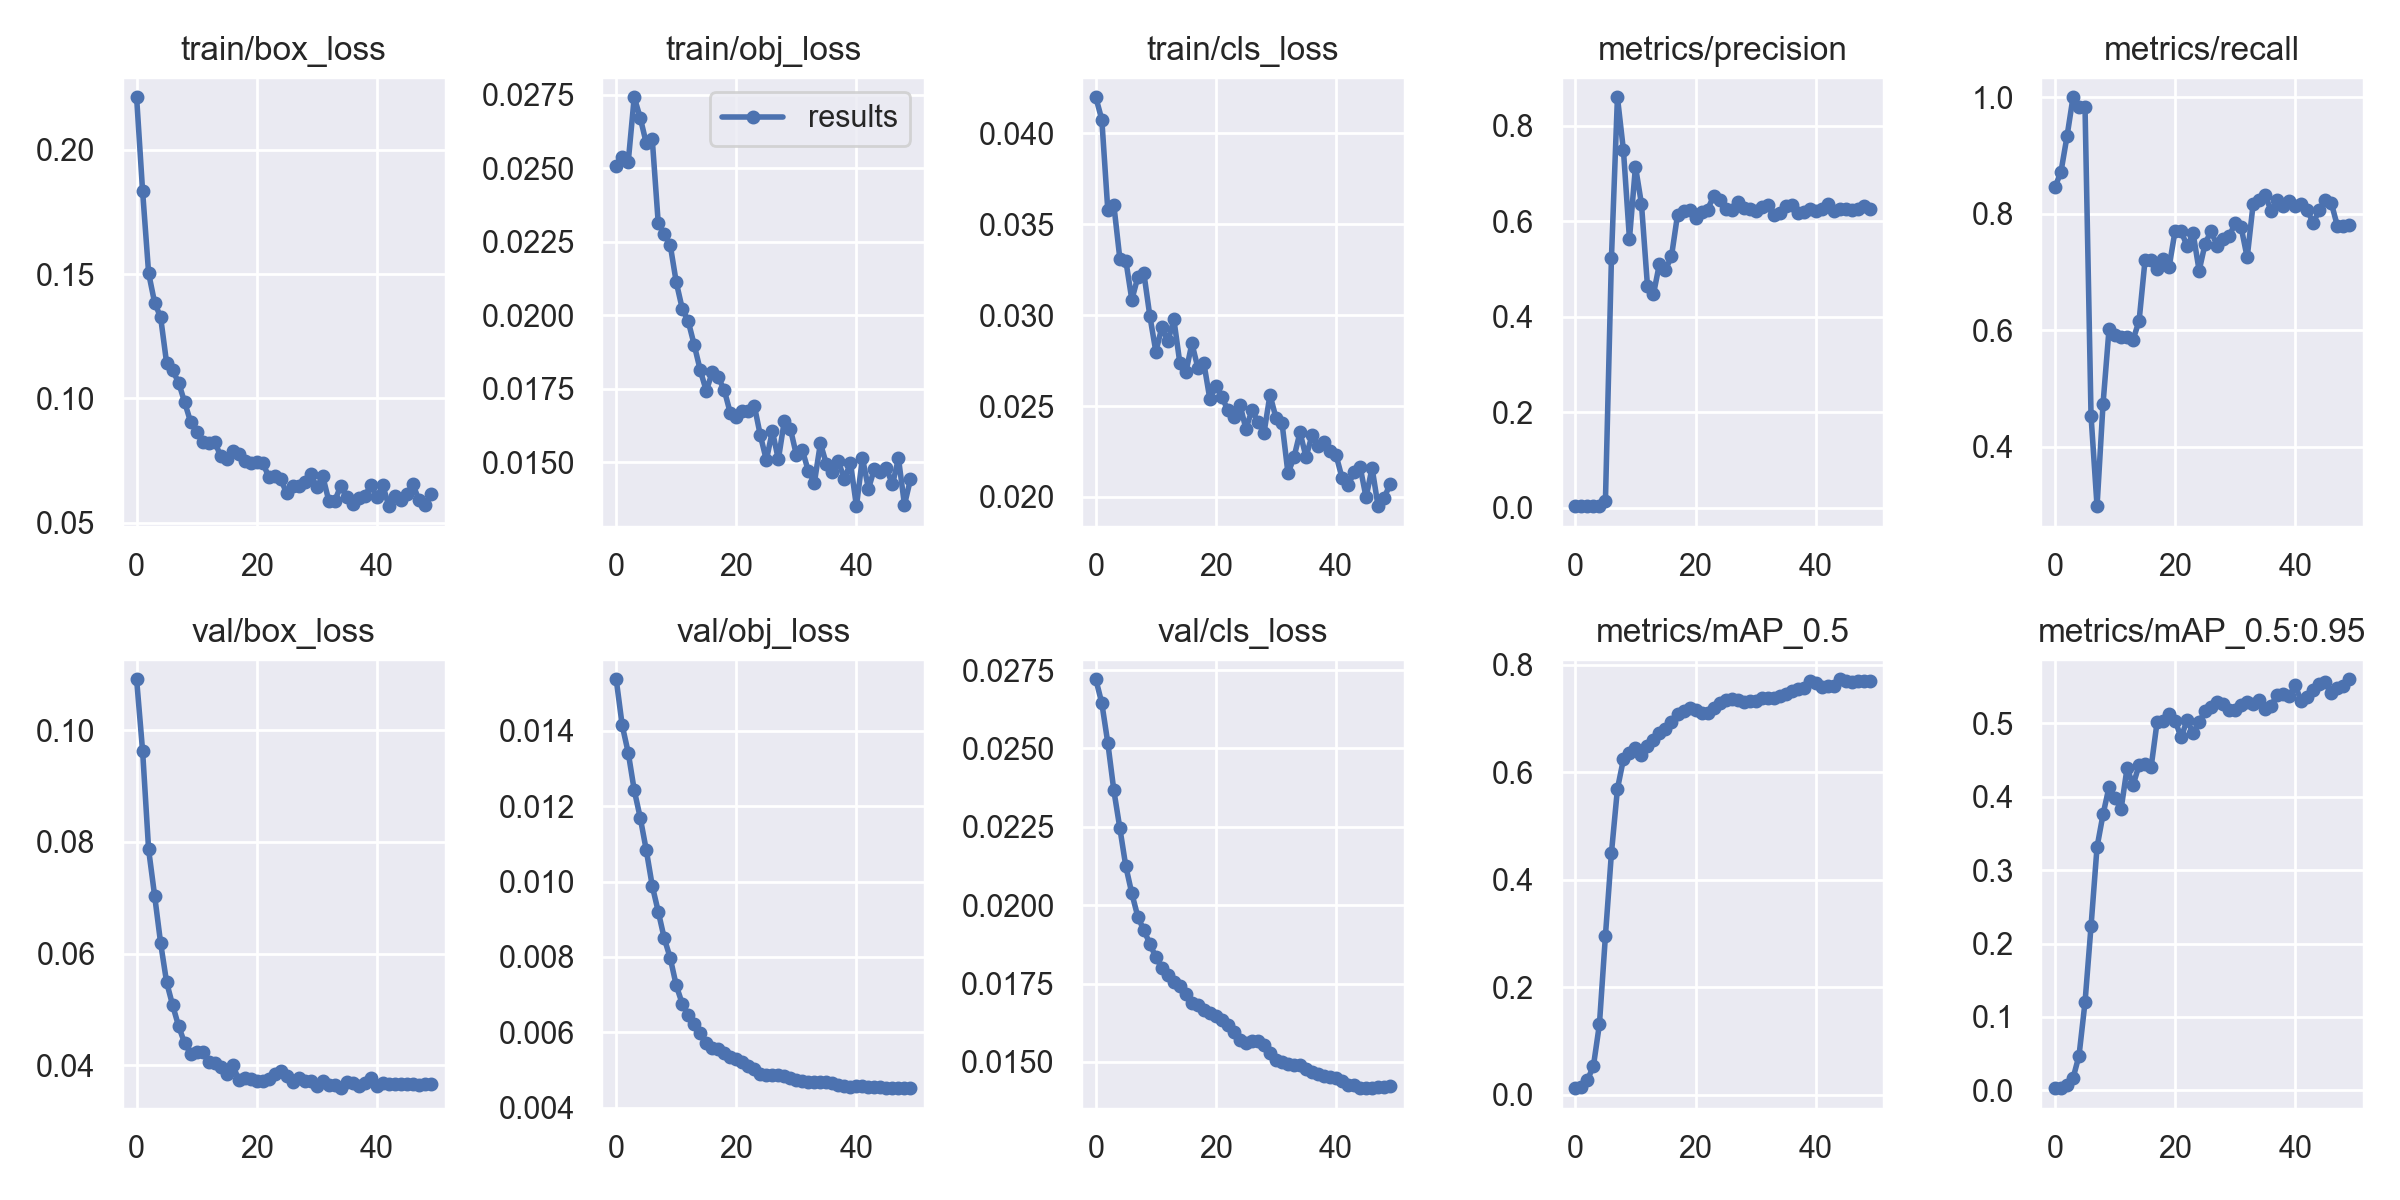

The table this chart was drawn from, first rows:
epoch, train/box_loss, train/obj_loss, train/cls_loss, metrics/precision, metrics/recall, metrics/mAP_0.5, metrics/mAP_0.5:0.95, val/box_loss, val/obj_loss, val/cls_loss, x/lr0, x/lr1, x/lr2
0, 0.2211, 0.02508, 0.04199, 0.003008, 0.8457, 0.0118, 0.002997, 0.1091, 0.01537, 0.02721, 0.07723, 0.00023, 0.00023
1, 0.1833, 0.02538, 0.04076, 0.002983, 0.8725, 0.01331, 0.003408, 0.09628, 0.01415, 0.02645, 0.05346, 0.0004607, 0.0004607
2, 0.1504, 0.02522, 0.03577, 0.003107, 0.9329, 0.02682, 0.007505, 0.07864, 0.01342, 0.02517, 0.02968, 0.0006819, 0.0006819
3, 0.1385, 0.02742, 0.03607, 0.00323, 1, 0.05307, 0.01653, 0.07038, 0.01243, 0.02367, 0.005894, 0.0008936, 0.0008936
4, 0.1326, 0.02672, 0.03311, 0.003224, 0.9825, 0.1307, 0.04739, 0.06187, 0.0117, 0.02246, 0.0009208, 0.0009208, 0.0009208
5, 0.1142, 0.02586, 0.033, 0.01397, 0.9825, 0.2956, 0.1202, 0.05484, 0.01084, 0.02124, 0.0009208, 0.0009208, 0.0009208
6, 0.1113, 0.026, 0.03085, 0.5229, 0.4532, 0.4494, 0.2237, 0.05074, 0.009888, 0.02037, 0.000901, 0.000901, 0.000901
7, 0.1064, 0.02313, 0.0321, 0.8598, 0.2981, 0.5688, 0.3315, 0.04698, 0.009203, 0.01963, 0.0008812, 0.0008812, 0.0008812
8, 0.09846, 0.02276, 0.03231, 0.7484, 0.4739, 0.6241, 0.376, 0.04396, 0.008495, 0.0192, 0.0008614, 0.0008614, 0.0008614
9, 0.09054, 0.02238, 0.02995, 0.5629, 0.6025, 0.635, 0.4134, 0.04205, 0.007969, 0.01877, 0.0008416, 0.0008416, 0.0008416
10, 0.08668, 0.02112, 0.02799, 0.7146, 0.5919, 0.6441, 0.3983, 0.04235, 0.007242, 0.01834, 0.0008218, 0.0008218, 0.0008218
11, 0.0823, 0.02022, 0.02934, 0.6362, 0.5881, 0.6325, 0.383, 0.04236, 0.006755, 0.018, 0.000802, 0.000802, 0.000802
12, 0.08213, 0.01979, 0.02856, 0.4641, 0.5886, 0.6489, 0.4391, 0.04056, 0.006469, 0.01777, 0.0007822, 0.0007822, 0.0007822
13, 0.08264, 0.01898, 0.02976, 0.4473, 0.584, 0.66, 0.4158, 0.04036, 0.006208, 0.01755, 0.0007624, 0.0007624, 0.0007624
14, 0.07676, 0.01812, 0.02735, 0.5112, 0.616, 0.6732, 0.4432, 0.03965, 0.005967, 0.01741, 0.0007426, 0.0007426, 0.0007426
15, 0.07585, 0.01742, 0.02685, 0.4982, 0.7213, 0.6797, 0.4441, 0.03834, 0.005712, 0.01717, 0.0007228, 0.0007228, 0.0007228
16, 0.07868, 0.01806, 0.02844, 0.5268, 0.7213, 0.6931, 0.4401, 0.04005, 0.005592, 0.01688, 0.000703, 0.000703, 0.000703
17, 0.07766, 0.01788, 0.0271, 0.613, 0.7045, 0.7075, 0.5019, 0.03739, 0.005546, 0.01681, 0.0006832, 0.0006832, 0.0006832
18, 0.07497, 0.01744, 0.02735, 0.6217, 0.7219, 0.7141, 0.5036, 0.03765, 0.00546, 0.01665, 0.0006634, 0.0006634, 0.0006634
19, 0.07403, 0.01667, 0.02536, 0.623, 0.709, 0.7194, 0.5134, 0.03759, 0.005354, 0.01655, 0.0006436, 0.0006436, 0.0006436
20, 0.07445, 0.01653, 0.02612, 0.6075, 0.7709, 0.7148, 0.5037, 0.03708, 0.005302, 0.01646, 0.0006238, 0.0006238, 0.0006238
21, 0.07422, 0.01673, 0.02549, 0.6201, 0.7704, 0.7092, 0.4807, 0.03709, 0.005199, 0.01635, 0.000604, 0.000604, 0.000604
22, 0.06843, 0.01674, 0.02476, 0.6243, 0.744, 0.7104, 0.5047, 0.03744, 0.005114, 0.01619, 0.0005842, 0.0005842, 0.0005842
23, 0.06901, 0.01692, 0.02437, 0.6522, 0.7662, 0.7195, 0.4865, 0.03845, 0.00502, 0.01597, 0.0005644, 0.0005644, 0.0005644
24, 0.0675, 0.01591, 0.02507, 0.6441, 0.7024, 0.728, 0.502, 0.03892, 0.004893, 0.01569, 0.0005446, 0.0005446, 0.0005446
25, 0.06186, 0.01507, 0.02374, 0.6249, 0.7487, 0.7334, 0.517, 0.03809, 0.004854, 0.01561, 0.0005248, 0.0005248, 0.0005248
26, 0.06479, 0.01605, 0.02478, 0.6229, 0.7709, 0.7353, 0.5218, 0.03702, 0.004855, 0.01568, 0.000505, 0.000505, 0.000505
27, 0.06469, 0.01509, 0.02413, 0.64, 0.744, 0.7344, 0.5284, 0.03762, 0.004871, 0.01567, 0.0004852, 0.0004852, 0.0004852
28, 0.0666, 0.01641, 0.02351, 0.6279, 0.7566, 0.7305, 0.5264, 0.03721, 0.004842, 0.01553, 0.0004654, 0.0004654, 0.0004654
29, 0.06961, 0.01614, 0.02561, 0.626, 0.7616, 0.7314, 0.5178, 0.03719, 0.004789, 0.01527, 0.0004456, 0.0004456, 0.0004456
30, 0.06422, 0.01524, 0.02435, 0.6225, 0.7838, 0.7328, 0.5185, 0.03636, 0.004739, 0.01507, 0.0004258, 0.0004258, 0.0004258
31, 0.06868, 0.0154, 0.02409, 0.6309, 0.7765, 0.7384, 0.5245, 0.03724, 0.004696, 0.01498, 0.000406, 0.000406, 0.000406
32, 0.05888, 0.01469, 0.02129, 0.6342, 0.725, 0.7374, 0.5286, 0.03639, 0.004692, 0.01492, 0.0003862, 0.0003862, 0.0003862
33, 0.05885, 0.0143, 0.02218, 0.6121, 0.8176, 0.7376, 0.5258, 0.03643, 0.004678, 0.0149, 0.0003664, 0.0003664, 0.0003664
34, 0.06489, 0.01564, 0.02355, 0.6168, 0.8241, 0.7409, 0.5318, 0.03589, 0.004667, 0.01489, 0.0003466, 0.0003466, 0.0003466
35, 0.0602, 0.01493, 0.02219, 0.6312, 0.8321, 0.746, 0.52, 0.0369, 0.004667, 0.01478, 0.0003268, 0.0003268, 0.0003268
36, 0.05772, 0.01467, 0.02339, 0.6332, 0.8043, 0.7502, 0.5243, 0.0368, 0.004645, 0.01469, 0.000307, 0.000307, 0.000307
37, 0.05998, 0.01502, 0.02278, 0.6181, 0.8241, 0.7552, 0.5391, 0.03619, 0.004603, 0.01461, 0.0002872, 0.0002872, 0.0002872
38, 0.06067, 0.01441, 0.02304, 0.6193, 0.8128, 0.7569, 0.5398, 0.03688, 0.004566, 0.01455, 0.0002674, 0.0002674, 0.0002674
39, 0.06521, 0.01498, 0.02251, 0.6254, 0.8222, 0.7692, 0.5368, 0.03779, 0.004556, 0.01453, 0.0002476, 0.0002476, 0.0002476
40, 0.06042, 0.0135, 0.0223, 0.622, 0.8134, 0.7656, 0.5517, 0.03632, 0.004561, 0.0145, 0.0002278, 0.0002278, 0.0002278
41, 0.06504, 0.01514, 0.02105, 0.6261, 0.816, 0.7578, 0.5301, 0.03687, 0.004573, 0.01438, 0.000208, 0.000208, 0.000208
42, 0.0567, 0.01409, 0.02064, 0.6353, 0.806, 0.7597, 0.5354, 0.03671, 0.004559, 0.01428, 0.0001882, 0.0001882, 0.0001882
43, 0.06096, 0.01477, 0.02135, 0.6221, 0.7842, 0.7594, 0.5451, 0.03658, 0.004541, 0.01425, 0.0001684, 0.0001684, 0.0001684
44, 0.05933, 0.01465, 0.02167, 0.6261, 0.8065, 0.7728, 0.5532, 0.03666, 0.004533, 0.01416, 0.0001486, 0.0001486, 0.0001486
45, 0.0616, 0.01479, 0.01998, 0.6251, 0.8232, 0.7687, 0.5567, 0.03662, 0.004516, 0.01416, 0.0001288, 0.0001288, 0.0001288
46, 0.06555, 0.01424, 0.0216, 0.6242, 0.8188, 0.7679, 0.541, 0.03672, 0.004518, 0.01418, 0.000109, 0.000109, 0.000109
47, 0.05919, 0.01512, 0.01949, 0.6258, 0.7797, 0.7699, 0.5487, 0.03643, 0.004527, 0.01421, 8.92e-05, 8.92e-05, 8.92e-05
48, 0.057, 0.01354, 0.01995, 0.633, 0.7797, 0.7701, 0.5513, 0.03661, 0.004533, 0.01419, 6.94e-05, 6.94e-05, 6.94e-05
49, 0.0616, 0.01442, 0.02069, 0.6249, 0.78, 0.7686, 0.5601, 0.03656, 0.004515, 0.01422, 4.96e-05, 4.96e-05, 4.96e-05
